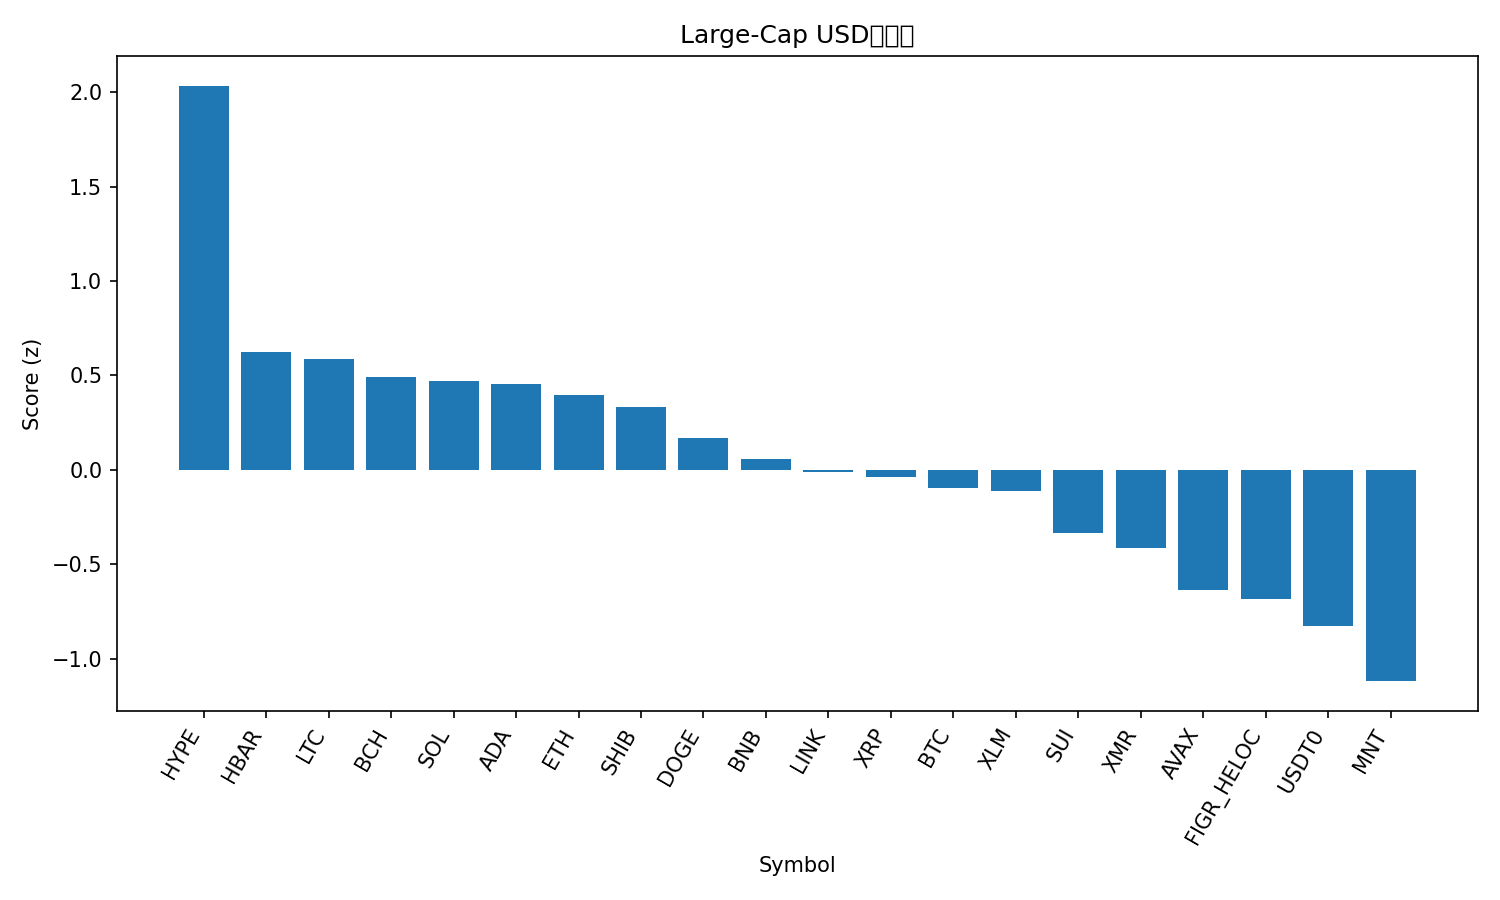

The data file committed next to this chart (first rows):
rank, name, symbol, price, pct_1h, pct_24h, pct_7d, pct_1h_vs_btc, pct_24h_vs_btc, pct_7d_vs_btc, market_cap_rank, market_cap, volume_usd, score
1, Hyperliquid, HYPE, 40.75, 0.6665, 4.563, 15.12, 0.6168, 3.337, 10.87, 17, 11033157438, 559287574, 2.034
2, Hedera, HBAR, 0.1701, 1.056, 0.5957, 0.1542, 1.006, -0.6303, -4.091, 30, 7226979855, 233553209, 0.6223
3, Litecoin, LTC, 96.01, 0.3388, 2.536, 5.025, 0.289, 1.31, 0.7796, 29, 7339656384, 515317156, 0.5857
4, Bitcoin Cash, BCH, 492.5, 0.9914, 0.7597, -1.838, 0.9417, -0.4663, -6.083, 21, 9821299399, 373359602, 0.4936
5, Solana, SOL, 193.2, 0.1065, 3.217, 4.017, 0.05676, 1.991, -0.2288, 6, 106234306615, 6482583901, 0.4694
6, Cardano, ADA, 0.6543, 0.3107, 2.305, 4.306, 0.2609, 1.079, 0.06087, 11, 23927814882, 1056372021, 0.454
7, Ethereum, ETH, 3979, 0.228, 2.298, 4.148, 0.1783, 1.072, -0.0975, 2, 480271565038, 33422802062, 0.3973
8, Shiba Inu, SHIB, 1.021e-05, 0.1993, 2.17, 5.25, 0.1496, 0.944, 1.004, 33, 6018174189, 145969140, 0.3349
9, Dogecoin, DOGE, 0.1981, 0.1149, 1.933, 5.13, 0.06513, 0.7075, 0.8841, 9, 29997240637, 1622897405, 0.1692
10, BNB, BNB, 1139, 0.0002068, 2.776, 0.8387, -0.04956, 1.55, -3.407, 4, 158508364773, 3596628124, 0.05909
11, Chainlink, LINK, 17.7, 0.3313, 0.3677, 5.24, 0.2815, -0.8584, 0.9945, 16, 12341961340, 690836397, -0.01391
12, XRP, XRP, 2.44, 0.1012, 1.315, 4.64, 0.05144, 0.08939, 0.3947, 5, 146710505132, 2940793225, -0.04027
13, Bitcoin, BTC, 111311, 0.04977, 1.226, 4.245, 0.0, 0.0, 0.0, 1, 2219727559778, 53208182779, -0.09444
14, Stellar, XLM, 0.3168, 0.2045, 1.092, 2.233, 0.1548, -0.1343, -2.013, 20, 10146126362, 130631726, -0.1109
15, Sui, SUI, 2.48, 0.1162, 0.6706, 2.108, 0.06646, -0.5554, -2.138, 23, 8991347843, 834398457, -0.334
16, Monero, XMR, 325.9, -0.2873, 0.7884, 9.07, -0.3371, -0.4376, 4.824, 34, 6011313417, 205293638, -0.4134
17, Avalanche, AVAX, 19.61, 0.08941, 0.395, -1.756, 0.03964, -0.831, -6.001, 26, 8366023704, 448760152, -0.637
18, Figure Heloc, FIGR_HELOC, 1.009, 0.0, 0.8596, -3.249, -0.04977, -0.3664, -7.495, 15, 13337000531, 21755889, -0.6866
19, USDT0, USDT0, 1.0, -0.05206, -0.02115, -0.05702, -0.1018, -1.247, -4.302, 31, 7006082670, 334634727, -0.8291
20, Mantle, MNT, 1.7, -0.4881, 0.5604, 0.8972, -0.5379, -0.6656, -3.348, 35, 5528901766, 165949286, -1.119
21, TRON, TRX, 0.3137, 0.095, -2.788, 0.4596, 0.04523, -4.014, -3.786, 10, 29702150049, 878187000, -1.402
